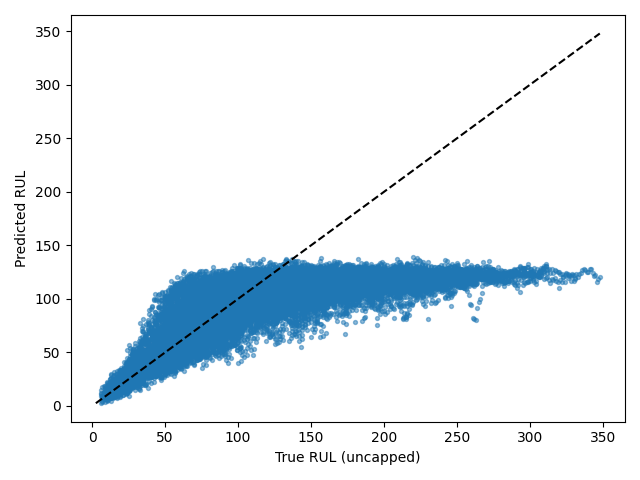

Data behind this chart, as committed beside it:
Dataset, Split, SourceSplit, unit_nr, start_cycle, end_cycle, RUL_original, RUL_capped, regime, regime_transition_count, is_padded, padding_cycles, observed_cycles, Model, Seed, Experiment, RUL_true, RUL_pred, AbsoluteError
FD002, test_windows, test, 1, 1, 30, 246, 125, 1, 24, False, 0, 30, tcn, 1, baseline, 246, 122.3, 123.7
FD002, test_windows, test, 1, 2, 31, 245, 125, 1, 23, False, 0, 30, tcn, 1, baseline, 245, 113.7, 131.3
FD002, test_windows, test, 1, 3, 32, 244, 125, 5, 23, False, 0, 30, tcn, 1, baseline, 244, 120.7, 123.3
FD002, test_windows, test, 1, 4, 33, 243, 125, 5, 22, False, 0, 30, tcn, 1, baseline, 243, 119, 124
FD002, test_windows, test, 1, 5, 34, 242, 125, 2, 22, False, 0, 30, tcn, 1, baseline, 242, 115.9, 126.1
FD002, test_windows, test, 1, 6, 35, 241, 125, 5, 23, False, 0, 30, tcn, 1, baseline, 241, 121.8, 119.2
FD002, test_windows, test, 1, 7, 36, 240, 125, 2, 23, False, 0, 30, tcn, 1, baseline, 240, 125.3, 114.7
FD002, test_windows, test, 1, 8, 37, 239, 125, 4, 24, False, 0, 30, tcn, 1, baseline, 239, 126.1, 112.9
FD002, test_windows, test, 1, 9, 38, 238, 125, 1, 24, False, 0, 30, tcn, 1, baseline, 238, 121.3, 116.7
FD002, test_windows, test, 1, 10, 39, 237, 125, 5, 24, False, 0, 30, tcn, 1, baseline, 237, 114.8, 122.2
FD002, test_windows, test, 1, 11, 40, 236, 125, 3, 24, False, 0, 30, tcn, 1, baseline, 236, 111.4, 124.6
FD002, test_windows, test, 1, 12, 41, 235, 125, 4, 24, False, 0, 30, tcn, 1, baseline, 235, 114.6, 120.4
FD002, test_windows, test, 1, 13, 42, 234, 125, 5, 24, False, 0, 30, tcn, 1, baseline, 234, 117.1, 116.9
FD002, test_windows, test, 1, 14, 43, 233, 125, 2, 24, False, 0, 30, tcn, 1, baseline, 233, 121.2, 111.8
FD002, test_windows, test, 1, 15, 44, 232, 125, 2, 23, False, 0, 30, tcn, 1, baseline, 232, 116.8, 115.2
FD002, test_windows, test, 1, 16, 45, 231, 125, 2, 22, False, 0, 30, tcn, 1, baseline, 231, 117.5, 113.5
FD002, test_windows, test, 1, 17, 46, 230, 125, 1, 23, False, 0, 30, tcn, 1, baseline, 230, 112.5, 117.5
FD002, test_windows, test, 1, 18, 47, 229, 125, 3, 23, False, 0, 30, tcn, 1, baseline, 229, 106.9, 122.1
FD002, test_windows, test, 1, 19, 48, 228, 125, 2, 23, False, 0, 30, tcn, 1, baseline, 228, 112.6, 115.4
FD002, test_windows, test, 1, 20, 49, 227, 125, 1, 23, False, 0, 30, tcn, 1, baseline, 227, 115.4, 111.6
FD002, test_windows, test, 1, 21, 50, 226, 125, 1, 22, False, 0, 30, tcn, 1, baseline, 226, 119, 107
FD002, test_windows, test, 1, 22, 51, 225, 125, 2, 22, False, 0, 30, tcn, 1, baseline, 225, 117.4, 107.6
FD002, test_windows, test, 1, 23, 52, 224, 125, 1, 22, False, 0, 30, tcn, 1, baseline, 224, 123, 101
FD002, test_windows, test, 1, 24, 53, 223, 125, 0, 22, False, 0, 30, tcn, 1, baseline, 223, 119.5, 103.5
FD002, test_windows, test, 1, 25, 54, 222, 125, 3, 22, False, 0, 30, tcn, 1, baseline, 222, 120.8, 101.2
FD002, test_windows, test, 1, 26, 55, 221, 125, 3, 21, False, 0, 30, tcn, 1, baseline, 221, 115.2, 105.8
FD002, test_windows, test, 1, 27, 56, 220, 125, 3, 21, False, 0, 30, tcn, 1, baseline, 220, 113.1, 106.9
FD002, test_windows, test, 1, 28, 57, 219, 125, 1, 22, False, 0, 30, tcn, 1, baseline, 219, 112.5, 106.5
FD002, test_windows, test, 1, 29, 58, 218, 125, 4, 22, False, 0, 30, tcn, 1, baseline, 218, 115, 103
FD002, test_windows, test, 1, 30, 59, 217, 125, 0, 22, False, 0, 30, tcn, 1, baseline, 217, 117.4, 99.6
FD002, test_windows, test, 1, 31, 60, 216, 125, 3, 23, False, 0, 30, tcn, 1, baseline, 216, 114.8, 101.2
FD002, test_windows, test, 1, 32, 61, 215, 125, 2, 23, False, 0, 30, tcn, 1, baseline, 215, 113.7, 101.3
FD002, test_windows, test, 1, 33, 62, 214, 125, 5, 24, False, 0, 30, tcn, 1, baseline, 214, 109.7, 104.3
FD002, test_windows, test, 1, 34, 63, 213, 125, 2, 24, False, 0, 30, tcn, 1, baseline, 213, 110, 103
FD002, test_windows, test, 1, 35, 64, 212, 125, 0, 24, False, 0, 30, tcn, 1, baseline, 212, 108.9, 103.1
FD002, test_windows, test, 1, 36, 65, 211, 125, 5, 24, False, 0, 30, tcn, 1, baseline, 211, 117.7, 93.29
FD002, test_windows, test, 1, 37, 66, 210, 125, 5, 23, False, 0, 30, tcn, 1, baseline, 210, 116.3, 93.69
FD002, test_windows, test, 1, 38, 67, 209, 125, 3, 23, False, 0, 30, tcn, 1, baseline, 209, 123.5, 85.55
FD002, test_windows, test, 1, 39, 68, 208, 125, 0, 23, False, 0, 30, tcn, 1, baseline, 208, 114, 93.97
FD002, test_windows, test, 1, 40, 69, 207, 125, 3, 23, False, 0, 30, tcn, 1, baseline, 207, 118.2, 88.8
FD002, test_windows, test, 1, 41, 70, 206, 125, 0, 23, False, 0, 30, tcn, 1, baseline, 206, 113.2, 92.76
FD002, test_windows, test, 1, 42, 71, 205, 125, 2, 23, False, 0, 30, tcn, 1, baseline, 205, 120, 84.97
FD002, test_windows, test, 1, 43, 72, 204, 125, 0, 23, False, 0, 30, tcn, 1, baseline, 204, 114.2, 89.82
FD002, test_windows, test, 1, 44, 73, 203, 125, 1, 24, False, 0, 30, tcn, 1, baseline, 203, 121.5, 81.47
FD002, test_windows, test, 1, 45, 74, 202, 125, 5, 25, False, 0, 30, tcn, 1, baseline, 202, 123, 78.98
FD002, test_windows, test, 1, 46, 75, 201, 125, 2, 25, False, 0, 30, tcn, 1, baseline, 201, 122.4, 78.64
FD002, test_windows, test, 1, 47, 76, 200, 125, 1, 25, False, 0, 30, tcn, 1, baseline, 200, 114.8, 85.16
FD002, test_windows, test, 1, 48, 77, 199, 125, 3, 25, False, 0, 30, tcn, 1, baseline, 199, 110.2, 88.83
FD002, test_windows, test, 1, 49, 78, 198, 125, 1, 25, False, 0, 30, tcn, 1, baseline, 198, 111.5, 86.54
FD002, test_windows, test, 1, 50, 79, 197, 125, 1, 25, False, 0, 30, tcn, 1, baseline, 197, 117.5, 79.51
FD002, test_windows, test, 1, 51, 80, 196, 125, 5, 25, False, 0, 30, tcn, 1, baseline, 196, 121.4, 74.61
FD002, test_windows, test, 1, 52, 81, 195, 125, 1, 25, False, 0, 30, tcn, 1, baseline, 195, 114.8, 80.2
FD002, test_windows, test, 1, 53, 82, 194, 125, 0, 25, False, 0, 30, tcn, 1, baseline, 194, 124.8, 69.24
FD002, test_windows, test, 1, 54, 83, 193, 125, 2, 25, False, 0, 30, tcn, 1, baseline, 193, 118.5, 74.45
FD002, test_windows, test, 1, 55, 84, 192, 125, 3, 26, False, 0, 30, tcn, 1, baseline, 192, 117.3, 74.7
FD002, test_windows, test, 1, 56, 85, 191, 125, 5, 27, False, 0, 30, tcn, 1, baseline, 191, 116.1, 74.94
FD002, test_windows, test, 1, 57, 86, 190, 125, 2, 27, False, 0, 30, tcn, 1, baseline, 190, 119.6, 70.4
FD002, test_windows, test, 1, 58, 87, 189, 125, 1, 27, False, 0, 30, tcn, 1, baseline, 189, 115.8, 73.19
FD002, test_windows, test, 1, 59, 88, 188, 125, 0, 27, False, 0, 30, tcn, 1, baseline, 188, 118.7, 69.33
FD002, test_windows, test, 1, 60, 89, 187, 125, 4, 27, False, 0, 30, tcn, 1, baseline, 187, 116.7, 70.26
... 26,451 more rows
